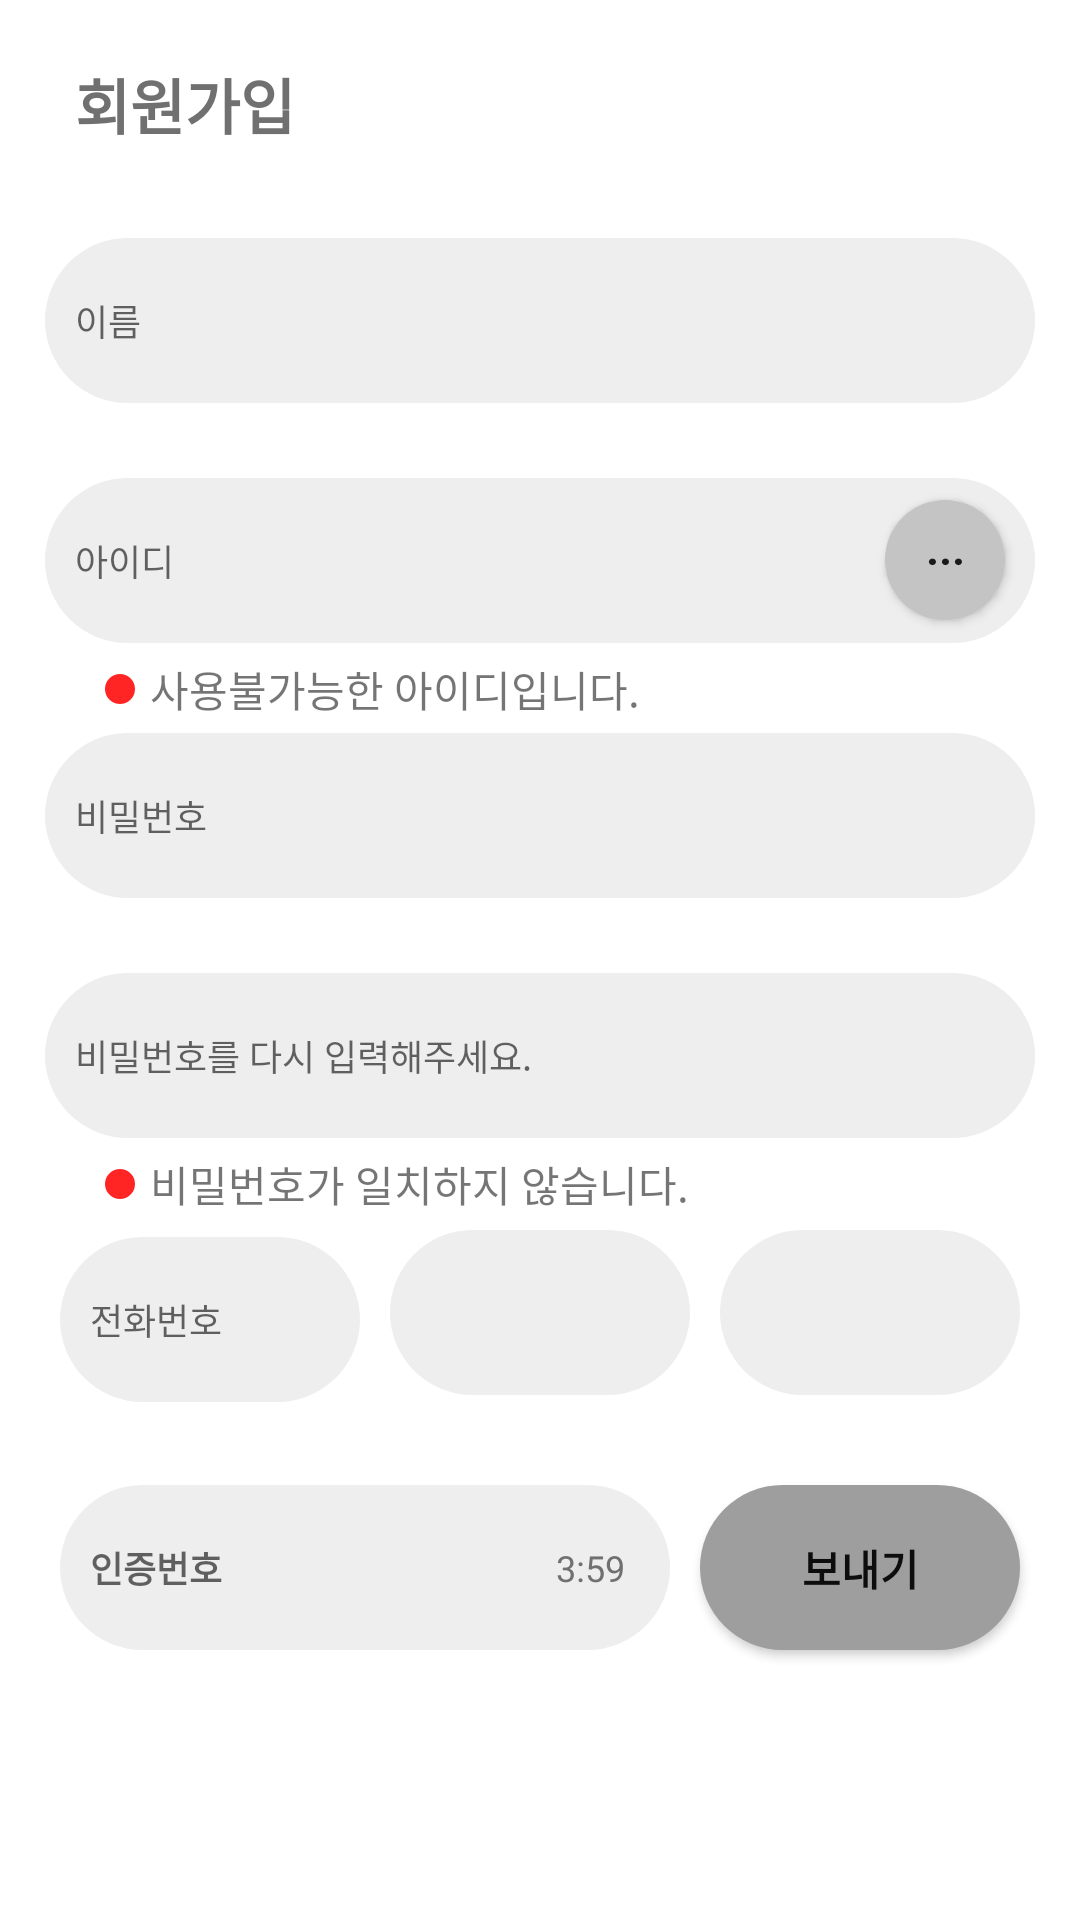

Android layout source for this screen:
<!-- AndroidManifest.xml: application theme Theme.Mediate -->
<!-- res/layout/fragment_register.xml -->
<?xml version="1.0" encoding="utf-8"?>
<RelativeLayout xmlns:android="http://schemas.android.com/apk/res/android"
    xmlns:app="http://schemas.android.com/apk/res-auto"
    android:layout_width="match_parent"
    android:layout_height="match_parent"
    android:background="@color/white"
    android:orientation="vertical">

    <RelativeLayout
        android:id="@+id/sign_top"
        android:layout_width="match_parent"
        android:layout_height="wrap_content"
        android:layout_alignParentTop="true">
        <TextView
            android:id="@+id/sign_up_tv"
            android:layout_width="wrap_content"
            android:layout_height="wrap_content"
            android:text="회원가입"
            android:textColor="#707070"
            android:textSize="20sp"
            android:textStyle="bold"
            android:layout_marginTop="20dp"
            android:layout_marginStart="25dp"
            android:layout_marginLeft="25dp" />

    </RelativeLayout>


    <RelativeLayout
        android:id="@+id/sign_mid"
        android:layout_width="match_parent"
        android:layout_height="match_parent"
        android:layout_below="@id/sign_top"
        android:layout_centerHorizontal="true"
        android:layout_marginStart="15dp"
        android:layout_marginEnd="15dp"
        android:layout_marginTop="30dp">

        <EditText
            android:id="@+id/et_name"
            android:hint="이름"
            android:textSize="12sp"
            android:layout_width="match_parent"
            android:layout_height="55dp"
            android:background="@drawable/register_next_inactive"
            android:padding="10dp"
            android:inputType="textPassword" />

        <FrameLayout
            android:id="@+id/fl_id"
            android:layout_below="@id/et_name"
            android:layout_marginTop="25dp"
            android:layout_width="match_parent"
            android:layout_height="wrap_content">

            <EditText
                android:id="@+id/et_id"
                android:hint="아이디"
                android:textSize="12sp"
                android:layout_width="match_parent"
                android:layout_height="55dp"
                android:background="@drawable/register_next_inactive"
                android:padding="10dp"/>

            <androidx.appcompat.widget.AppCompatButton
                android:id="@+id/bt_id_check"
                android:layout_width="40dp"
                android:layout_height="40dp"
                android:layout_marginRight="10dp"
                android:background="@drawable/id_check_btn"
                android:layout_gravity="end|center_vertical"
                android:textStyle="bold"
                android:text="···"/>

        </FrameLayout>

        <RelativeLayout
            android:id="@+id/rv_id_check_tv"
            android:layout_below="@id/fl_id"
            android:layout_marginTop="5dp"
            android:layout_width="match_parent"
            android:layout_height="wrap_content">

            <ImageView
                android:id="@+id/iv_id_check"
                android:background="@drawable/circle_iv_negative"
                android:layout_alignParentStart="true"
                android:layout_centerVertical="true"
                android:layout_marginStart="20dp"
                android:layout_width="10dp"
                android:layout_height="10dp"
                android:layout_alignParentLeft="true"
                android:layout_marginLeft="20dp">

            </ImageView>
            <TextView
                android:id="@+id/tv_id_check"
                android:layout_toRightOf="@id/iv_id_check"
                android:layout_marginStart="5dp"
                android:layout_width="wrap_content"
                android:layout_height="wrap_content"
                android:text="사용불가능한 아이디입니다."
                android:layout_marginLeft="5dp" />

        </RelativeLayout>


        <EditText
            android:id="@+id/et_password"
            android:hint="비밀번호"
            android:textSize="12sp"
            android:layout_width="match_parent"
            android:layout_height="55dp"
            android:layout_below="@id/fl_id"
            android:background="@drawable/register_next_inactive"
            android:layout_marginTop="30dp"
            android:padding="10dp"
            android:inputType="textPassword" />

        <EditText
            android:id="@+id/et_password_check"
            android:hint="비밀번호를 다시 입력해주세요."
            android:textSize="12sp"
            android:layout_width="match_parent"
            android:layout_height="55dp"
            android:layout_below="@id/et_password"
            android:background="@drawable/register_next_inactive"
            android:layout_marginTop="25dp"
            android:padding="10dp"
            android:inputType="textPassword" />

        <RelativeLayout
            android:id="@+id/rv_password_check_tv"
            android:layout_below="@id/et_password_check"
            android:layout_marginTop="5dp"
            android:layout_width="match_parent"
            android:layout_height="wrap_content">

            <ImageView
                android:id="@+id/iv_password_check"
                android:background="@drawable/circle_iv_negative"
                android:layout_alignParentStart="true"
                android:layout_centerVertical="true"
                android:layout_marginStart="20dp"
                android:layout_width="10dp"
                android:layout_height="10dp"
                android:layout_alignParentLeft="true"
                android:layout_marginLeft="20dp">

            </ImageView>
            <TextView
                android:id="@+id/tv_password_check"
                android:layout_toRightOf="@+id/iv_password_check"
                android:layout_marginStart="5dp"
                android:layout_width="wrap_content"
                android:layout_height="wrap_content"
                android:text="비밀번호가 일치하지 않습니다."
                android:layout_marginLeft="5dp" />

        </RelativeLayout>

        <LinearLayout
            android:id="@+id/ll_phone_num"
            android:layout_below="@id/rv_password_check_tv"
            android:layout_width="match_parent"
            android:orientation="horizontal"
            android:weightSum="3"
            android:layout_height="wrap_content">

            <EditText
                android:id="@+id/et_phone_num_start"
                android:hint="전화번호"
                android:textSize="12sp"
                android:layout_width="0dp"
                android:layout_weight="1"
                android:layout_height="55dp"
                android:background="@drawable/register_next_inactive"
                android:layout_margin="5dp"
                android:padding="10dp"
                android:inputType="number" />

            <EditText
                android:id="@+id/et_phone_num_mid"
                android:layout_width="0dp"
                android:layout_weight="1"
                android:layout_height="55dp"
                android:background="@drawable/register_next_inactive"
                android:layout_margin="5dp"
                android:padding="10dp"
                android:inputType="number" />

            <EditText
                android:id="@+id/et_phone_num_end"
                android:layout_width="0dp"
                android:layout_weight="1"
                android:layout_height="55dp"
                android:background="@drawable/register_next_inactive"
                android:layout_margin="5dp"
                android:padding="10dp"
                android:inputType="number" />

        </LinearLayout>

        <LinearLayout
            android:id="@+id/ll_auth"
            android:layout_below="@id/ll_phone_num"
            android:layout_width="match_parent"
            android:orientation="horizontal"
            android:layout_marginTop="20dp"
            android:weightSum="3"
            android:layout_height="wrap_content">

            <FrameLayout
                android:layout_weight="2"
                android:layout_width="0dp"
                android:layout_height="wrap_content">

                <EditText
                    android:id="@+id/et_auth"
                    android:hint="인증번호"
                    android:textSize="12sp"
                    android:textColor="#707070"
                    android:textStyle="bold"
                    android:layout_width="match_parent"
                    android:layout_height="55dp"
                    android:background="@drawable/register_next_inactive"
                    android:layout_margin="5dp"
                    android:padding="10dp"
                    android:inputType="number" />

                <TextView
                    android:textSize="12sp"
                    android:layout_gravity="end|center_vertical"
                    android:layout_width="wrap_content"
                    android:layout_height="wrap_content"
                    android:textColor="#707070"
                    android:text="3:59"
                    android:layout_marginEnd="20dp"
                    android:layout_marginRight="20dp" />

            </FrameLayout>

            <androidx.appcompat.widget.AppCompatButton
                android:id="@+id/bt_send"
                android:layout_width="0dp"
                android:layout_weight="1"
                android:layout_height="55dp"
                android:text="보내기"
                android:textStyle="bold"
                android:textColor="#0D0D0D"
                android:background="@drawable/auth_send_btn"
                android:layout_margin="5dp"
                android:padding="10dp"
                android:inputType="number" />
        </LinearLayout>

    </RelativeLayout>








</RelativeLayout>
<!-- resources referenced by this layout -->
<resources>
  <color name="white">#FFFFFFFF</color>
  <!-- drawable auth_send_btn (drawable-v24) -->
  <?xml version="1.0" encoding="utf-8"?>
  <layer-list xmlns:android="http://schemas.android.com/apk/res/android">
  
      <item>
          <shape android:shape="rectangle">
              <solid android:color="#9E9E9E" />
              <corners
                  android:bottomRightRadius="30dp"
                  android:bottomLeftRadius="30dp"
                  android:topLeftRadius="30dp"
                  android:topRightRadius="30dp"/>
  
          </shape>
  
      </item>
  </layer-list>
  <!-- drawable circle_iv_negative (drawable-v24) -->
  <?xml version="1.0" encoding="utf-8"?>
  <layer-list xmlns:android="http://schemas.android.com/apk/res/android">
  
      <item>
          <shape android:shape="rectangle">
              <solid android:color="#FF2525" />
              <corners
                  android:bottomRightRadius="120dp"
                  android:bottomLeftRadius="120dp"
                  android:topLeftRadius="120dp"
                  android:topRightRadius="120dp"/>
  
          </shape>
  
      </item>
  </layer-list>
  <!-- drawable id_check_btn (drawable-v24) -->
  <?xml version="1.0" encoding="utf-8"?>
  <layer-list xmlns:android="http://schemas.android.com/apk/res/android">
  
      <item>
          <shape android:shape="rectangle">
              <solid android:color="#C4C4C4" />
              <corners
                  android:bottomRightRadius="120dp"
                  android:bottomLeftRadius="120dp"
                  android:topLeftRadius="120dp"
                  android:topRightRadius="120dp"/>
  
          </shape>
  
      </item>
  </layer-list>
  <!-- drawable register_next_inactive (drawable-v24) -->
  <?xml version="1.0" encoding="utf-8"?>
  <layer-list xmlns:android="http://schemas.android.com/apk/res/android">
  
      <item>
          <shape android:shape="rectangle">
              <solid android:color="#EEEEEE" />
              <corners
                  android:bottomRightRadius="100dp"
                  android:bottomLeftRadius="100dp"
                  android:topLeftRadius="100dp"
                  android:topRightRadius="100dp"/>
  
          </shape>
  
      </item>
  </layer-list>
  <style name="Theme.Mediate" parent="Theme.MaterialComponents.DayNight.DarkActionBar">
          
          <item name="colorPrimary">@color/purple_500</item>
          <item name="colorPrimaryVariant">@color/purple_700</item>
          <item name="colorOnPrimary">@color/white</item>
          
          <item name="colorSecondary">@color/teal_200</item>
          <item name="colorSecondaryVariant">@color/teal_700</item>
          <item name="colorOnSecondary">@color/black</item>
          
          <item name="android:statusBarColor" tools:targetApi="l">?attr/colorPrimaryVariant</item>
          
          <item name="windowActionBar">false</item>
          <item name="windowNoTitle">true</item>
  
      </style>
  <color name="purple_500">#FF6200EE</color>
  <color name="purple_700">#FF3700B3</color>
  <color name="teal_200">#FF03DAC5</color>
  <color name="teal_700">#FF018786</color>
  <color name="black">#FF000000</color>
</resources>
